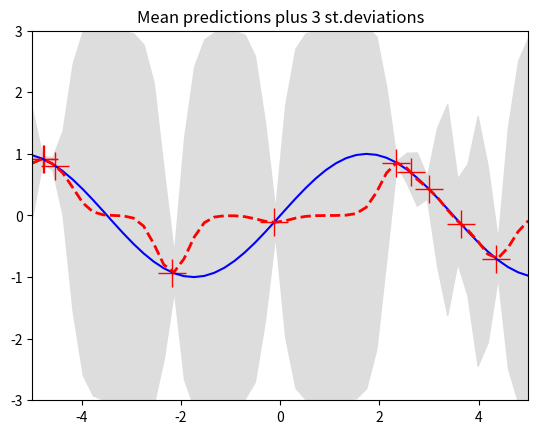
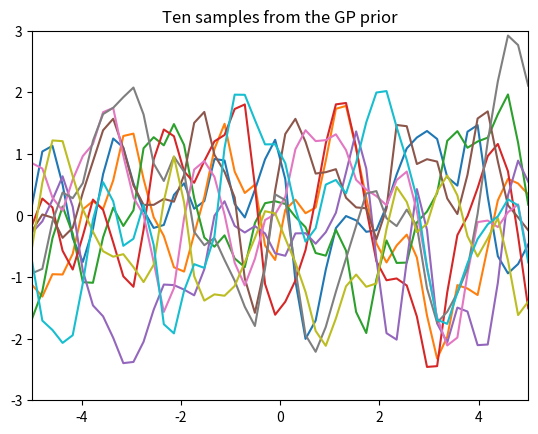
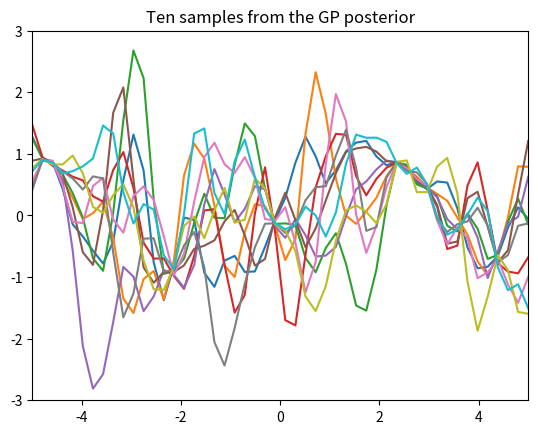

Source code (Python) for these figures, in order:
#A simple code to demonstrate the gaussian process.

from __future__ import division
import numpy as np
import matplotlib.pyplot as pl

""" This is code for simple GP regression. It assumes a zero mean GP Prior """


# This is the true unknown function we are trying to approximate
f = lambda x: np.sin(0.9*x).flatten()
#f = lambda x: (0.25*(x**2)).flatten()


# Define the kernel
def kernel(a, b):
    """ GP squared exponential kernel """
    kernelParameter = 0.1
    sqdist = np.sum(a**2,1).reshape(-1,1) + np.sum(b**2,1) - 2*np.dot(a, b.T)
    return np.exp(-.5 * (1/kernelParameter) * sqdist)

N = 10         # number of training points.
n = 50         # number of test points.
s = 0.00005    # noise variance.

# Sample some input points and noisy versions of the function evaluated at
# these points. 
X = np.random.uniform(-5, 5, size=(N,1))
y = f(X) + s*np.random.randn(N)

K = kernel(X, X)
L = np.linalg.cholesky(K + s*np.eye(N))

# points we're going to make predictions at.
Xtest = np.linspace(-5, 5, n).reshape(-1,1)

# compute the mean at our test points.
Lk = np.linalg.solve(L, kernel(X, Xtest))
mu = np.dot(Lk.T, np.linalg.solve(L, y))

# compute the variance at our test points.
K_ = kernel(Xtest, Xtest)
s2 = np.diag(K_) - np.sum(Lk**2, axis=0)
s = np.sqrt(s2)


# PLOTS:
pl.figure(1)
pl.clf()
pl.plot(X, y, 'r+', ms=20)
pl.plot(Xtest, f(Xtest), 'b-')
pl.gca().fill_between(Xtest.flat, mu-3*s, mu+3*s, color="#dddddd")
pl.plot(Xtest, mu, 'r--', lw=2)
pl.savefig('predictive.png', bbox_inches='tight')
pl.title('Mean predictions plus 3 st.deviations')
pl.axis([-5, 5, -3, 3])

# draw samples from the prior at our test points.
L = np.linalg.cholesky(K_ + 1e-6*np.eye(n))
f_prior = np.dot(L, np.random.normal(size=(n,10)))
pl.figure(2)
pl.clf()
pl.plot(Xtest, f_prior)
pl.title('Ten samples from the GP prior')
pl.axis([-5, 5, -3, 3])
pl.savefig('prior.png', bbox_inches='tight')

# draw samples from the posterior at our test points.
L = np.linalg.cholesky(K_ + 1e-6*np.eye(n) - np.dot(Lk.T, Lk))
f_post = mu.reshape(-1,1) + np.dot(L, np.random.normal(size=(n,10)))
pl.figure(3)
pl.clf()
pl.plot(Xtest, f_post)
pl.title('Ten samples from the GP posterior')
pl.axis([-5, 5, -3, 3])
pl.savefig('post.png', bbox_inches='tight')

pl.show()
